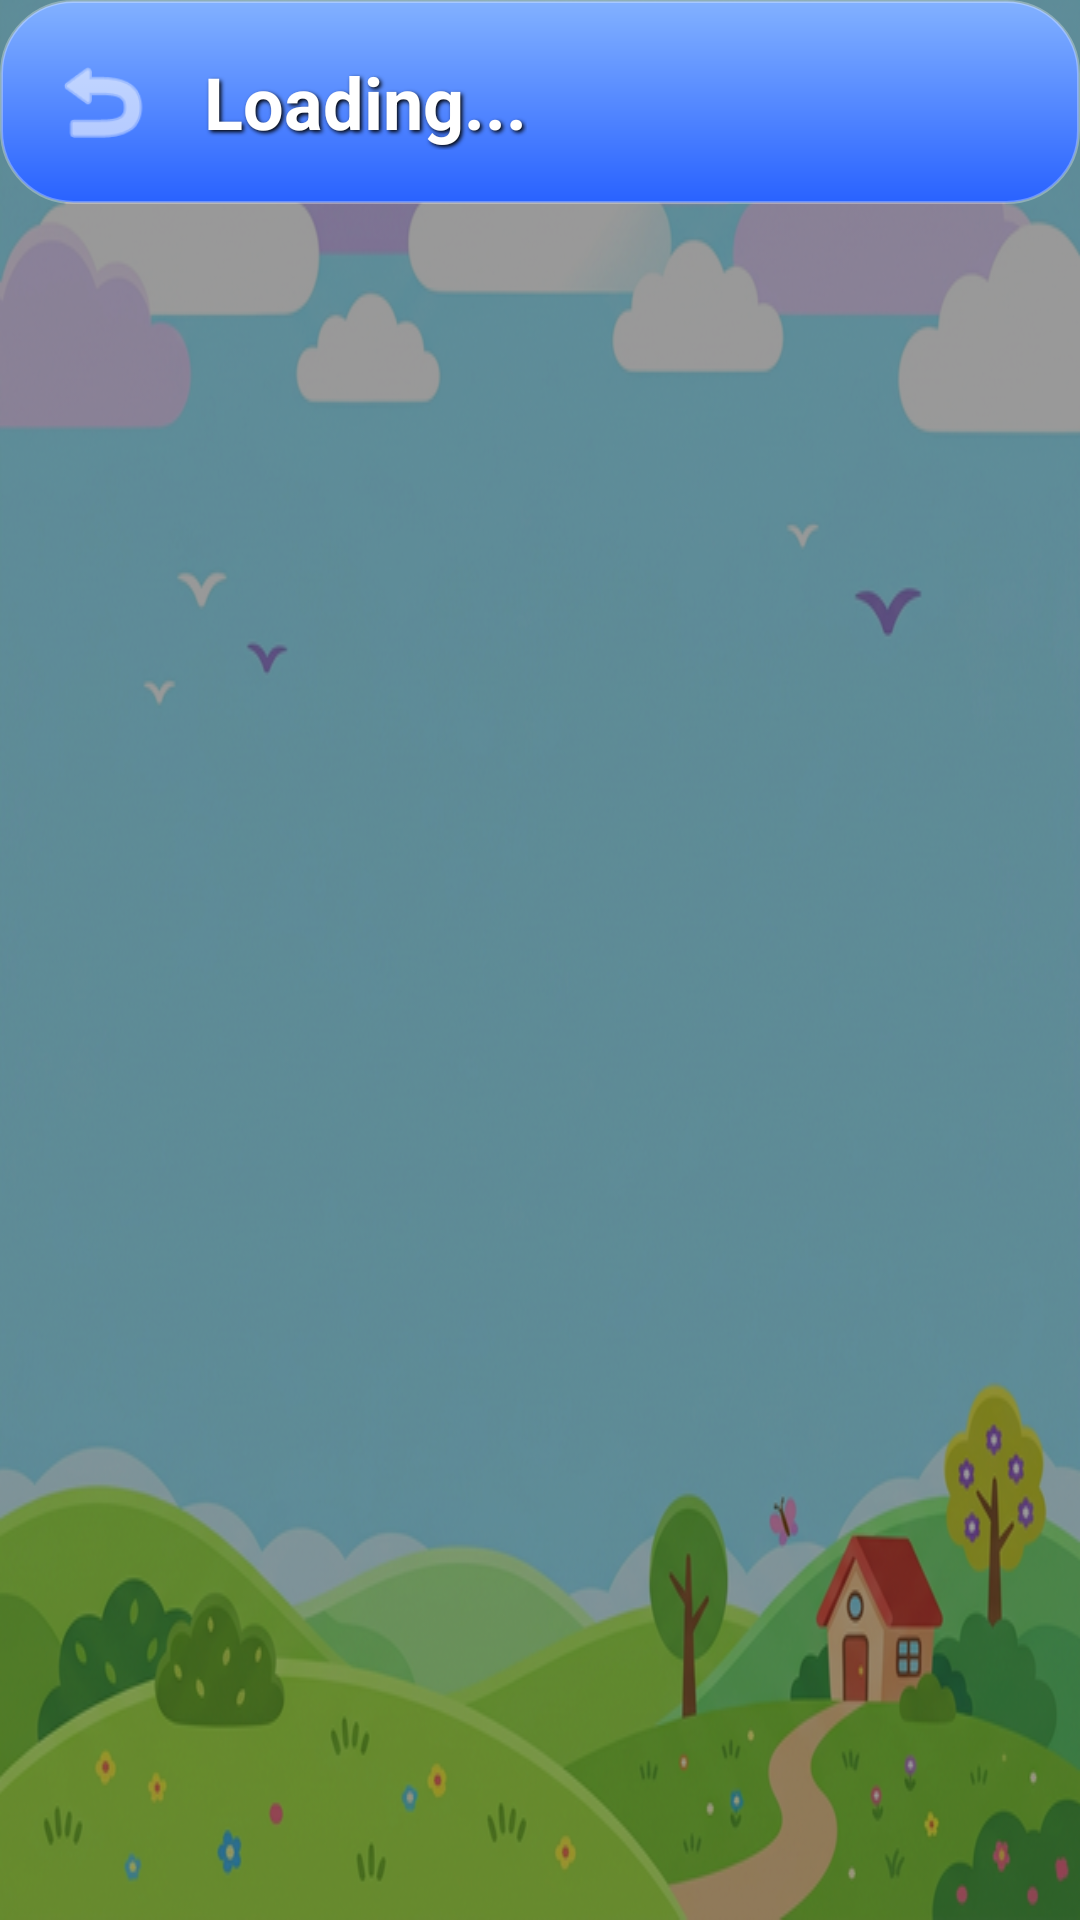

Write the Android layout XML for this screen, with the resource values it uses.
<!-- AndroidManifest.xml: application theme Theme.RuralLearningApp -->
<!-- res/layout/activity_subject_content.xml -->
<?xml version="1.0" encoding="utf-8"?>
<FrameLayout xmlns:android="http://schemas.android.com/apk/res/android"
    xmlns:app="http://schemas.android.com/apk/res-auto"
    android:layout_width="match_parent"
    android:layout_height="match_parent"
    android:background="@drawable/app_background">

    
    <View
        android:layout_width="match_parent"
        android:layout_height="match_parent"
        android:background="#66000000" />

    <LinearLayout
        android:layout_width="match_parent"
        android:layout_height="match_parent"
        android:orientation="vertical">

        
        <LinearLayout
            android:layout_width="match_parent"
            android:layout_height="wrap_content"
            android:background="@drawable/bg_gradient_blue"
            android:elevation="6dp"
            android:padding="16dp"
            android:orientation="horizontal"
            android:gravity="center_vertical"
            android:layout_marginBottom="10dp">
            
            <ImageView
                android:id="@+id/btnBack"
                android:layout_width="36dp"
                android:layout_height="36dp"
                android:src="@android:drawable/ic_menu_revert"
                app:tint="#FFFFFF"
                android:layout_marginEnd="16dp"/>

            <TextView
                android:id="@+id/tvSubjectTitle"
                android:layout_width="wrap_content"
                android:layout_height="wrap_content"
                android:text="Loading..."
                android:textSize="24sp"
                android:textStyle="bold"
                android:textColor="#FFFFFF"
                android:shadowColor="#000"
                android:shadowDx="2"
                android:shadowDy="2"
                android:shadowRadius="3"/>
        </LinearLayout>

        <androidx.recyclerview.widget.RecyclerView
            android:id="@+id/rvContent"
            android:layout_width="match_parent"
            android:layout_height="match_parent"
            android:clipToPadding="false"
            android:padding="16dp"/>
    </LinearLayout>

    <ProgressBar
        android:id="@+id/progressBar"
        android:layout_width="wrap_content"
        android:layout_height="wrap_content"
        android:layout_gravity="center"
        android:visibility="gone"/>
        
    <TextView
        android:id="@+id/tvEmptyState"
        android:layout_width="match_parent"
        android:layout_height="wrap_content"
        android:layout_gravity="center"
        android:gravity="center"
        android:text="No content has been uploaded yet for this subject."
        android:textSize="20sp"
        android:textColor="#FFFFFF"
        android:textStyle="bold"
        android:shadowColor="#000"
        android:shadowDx="2"
        android:shadowDy="2"
        android:shadowRadius="3"
        android:layout_margin="32dp"
        android:visibility="gone"/>

    <com.google.android.material.floatingactionbutton.FloatingActionButton
        android:id="@+id/fabAddContent"
        android:layout_width="wrap_content"
        android:layout_height="wrap_content"
        android:layout_gravity="bottom|end"
        android:layout_margin="24dp"
        android:src="@android:drawable/ic_input_add"
        app:tint="#FFFFFF"
        app:backgroundTint="#4CAF50"
        app:elevation="8dp"
        app:rippleColor="#FFFFFF"
        android:visibility="gone" />

</FrameLayout>
<!-- resources referenced by this layout -->
<resources>
  <!-- drawable app_background: png bitmap (drawable, 390578 bytes) -->
  <!-- drawable bg_gradient_blue (drawable) -->
  <?xml version="1.0" encoding="utf-8"?>
  <shape xmlns:android="http://schemas.android.com/apk/res/android"
      android:shape="rectangle">
      <gradient
          android:startColor="#82B1FF"
          android:endColor="#2962FF"
          android:angle="270" />
      <corners android:radius="24dp" />
      <stroke android:width="1dp" android:color="#4DFFFFFF" />
  </shape>
  <style name="Theme.RuralLearningApp" parent="Base.Theme.RuralLearningApp" />
  <style name="Base.Theme.RuralLearningApp" parent="Theme.Material3.Light.NoActionBar">
          
          
      </style>
</resources>
